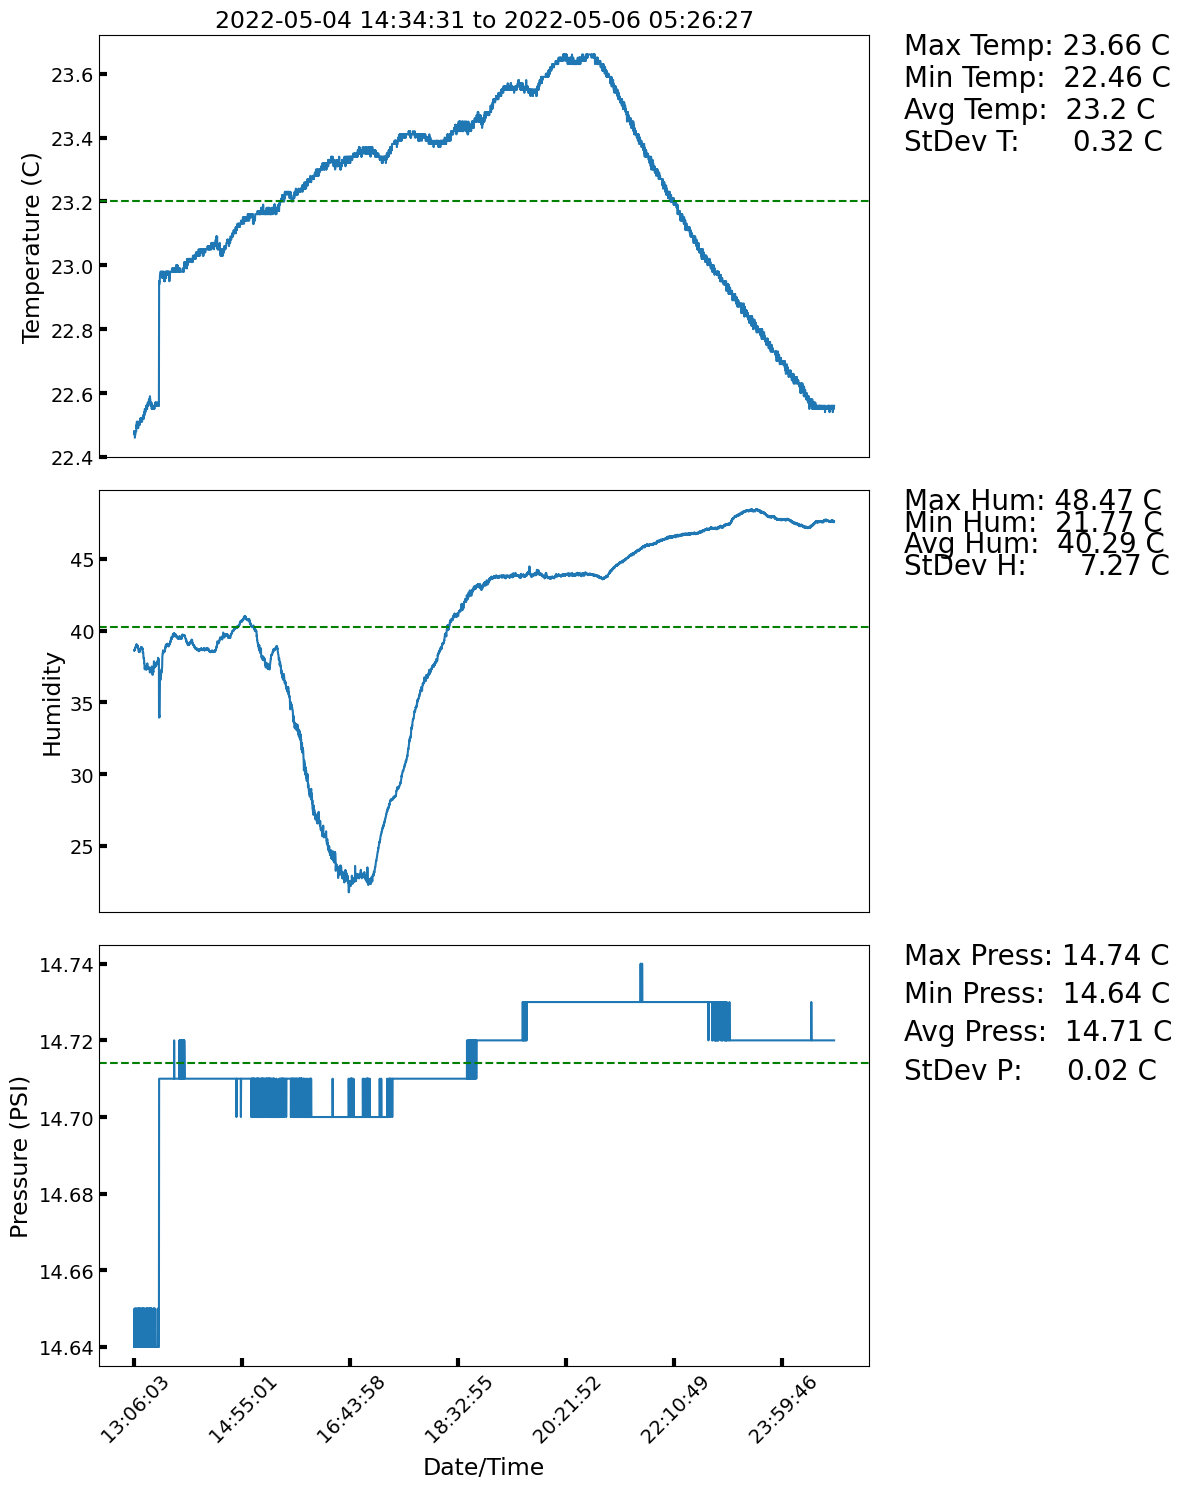

The file beside this chart, header and first rows:
, Date, Temperature (C), Humidity, Pressure (PSI)
0, 2022-05-04 14:34:31, 22.48, 38.62, 14.64
1, 2022-05-04 14:34:42, 22.47, 38.64, 14.64
2, 2022-05-04 14:34:52, 22.47, 38.61, 14.65
3, 2022-05-04 14:35:02, 22.47, 38.64, 14.65
4, 2022-05-04 14:35:12, 22.48, 38.68, 14.64
5, 2022-05-04 14:35:22, 22.48, 38.65, 14.64
6, 2022-05-04 14:35:32, 22.47, 38.68, 14.64
7, 2022-05-04 14:35:42, 22.46, 38.76, 14.65
8, 2022-05-04 14:35:52, 22.47, 38.77, 14.65
9, 2022-05-04 14:36:02, 22.47, 38.73, 14.65
10, 2022-05-04 14:36:12, 22.47, 38.78, 14.64
11, 2022-05-04 14:36:22, 22.47, 38.82, 14.65
12, 2022-05-04 14:36:32, 22.48, 38.82, 14.65
13, 2022-05-04 14:36:43, 22.48, 38.87, 14.65
14, 2022-05-04 14:36:53, 22.48, 38.85, 14.65
15, 2022-05-04 14:37:03, 22.48, 38.86, 14.65
16, 2022-05-04 14:37:13, 22.48, 38.89, 14.65
17, 2022-05-04 14:37:23, 22.48, 38.89, 14.64
18, 2022-05-04 14:37:33, 22.48, 38.97, 14.65
19, 2022-05-04 14:37:43, 22.48, 38.94, 14.65
20, 2022-05-04 14:37:53, 22.49, 39.04, 14.65
21, 2022-05-04 14:38:03, 22.49, 39.01, 14.65
22, 2022-05-04 14:38:13, 22.5, 38.99, 14.64
23, 2022-05-04 14:38:23, 22.49, 38.99, 14.64
24, 2022-05-04 14:38:34, 22.5, 39.04, 14.65
25, 2022-05-04 14:38:44, 22.51, 39.01, 14.65
26, 2022-05-04 14:38:54, 22.5, 39.01, 14.65
27, 2022-05-04 14:39:04, 22.51, 39.01, 14.65
28, 2022-05-04 14:39:14, 22.5, 38.96, 14.65
29, 2022-05-04 14:39:24, 22.51, 38.96, 14.65
30, 2022-05-04 14:39:34, 22.51, 38.98, 14.65
31, 2022-05-04 14:39:44, 22.51, 38.97, 14.65
32, 2022-05-04 14:39:54, 22.51, 38.9, 14.64
33, 2022-05-04 14:40:04, 22.5, 38.85, 14.65
34, 2022-05-04 14:40:14, 22.5, 38.84, 14.65
35, 2022-05-04 14:40:24, 22.5, 38.9, 14.65
36, 2022-05-04 14:40:35, 22.5, 38.79, 14.65
37, 2022-05-04 14:40:45, 22.49, 38.73, 14.65
38, 2022-05-04 14:40:55, 22.5, 38.69, 14.64
39, 2022-05-04 14:41:05, 22.5, 38.63, 14.64
40, 2022-05-04 14:41:15, 22.5, 38.57, 14.65
41, 2022-05-04 14:41:25, 22.5, 38.6, 14.64
42, 2022-05-04 14:41:35, 22.5, 38.55, 14.65
43, 2022-05-04 14:41:45, 22.51, 38.56, 14.65
44, 2022-05-04 14:41:55, 22.51, 38.59, 14.65
45, 2022-05-04 14:42:05, 22.5, 38.54, 14.64
46, 2022-05-04 14:42:15, 22.51, 38.52, 14.65
47, 2022-05-04 14:42:26, 22.51, 38.54, 14.65
48, 2022-05-04 14:42:36, 22.51, 38.52, 14.64
49, 2022-05-04 14:42:46, 22.51, 38.52, 14.65
50, 2022-05-04 14:42:56, 22.51, 38.52, 14.64
51, 2022-05-04 14:43:06, 22.51, 38.51, 14.64
52, 2022-05-04 14:43:16, 22.5, 38.54, 14.64
53, 2022-05-04 14:43:26, 22.51, 38.6, 14.64
54, 2022-05-04 14:43:36, 22.51, 38.61, 14.64
55, 2022-05-04 14:43:46, 22.52, 38.68, 14.65
56, 2022-05-04 14:43:56, 22.52, 38.64, 14.65
57, 2022-05-04 14:44:06, 22.51, 38.69, 14.65
58, 2022-05-04 14:44:17, 22.52, 38.75, 14.65
59, 2022-05-04 14:44:27, 22.51, 38.71, 14.64
... 6,420 more rows
